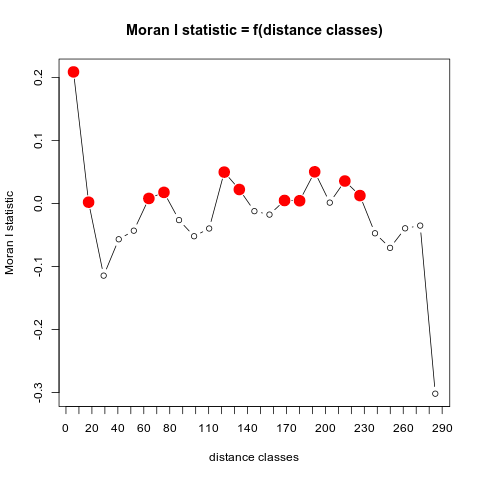

The file beside this chart, header and first rows:
dist.class, coef, p.value, n
5.819, 0.209, 0, 2326784
17.44, 0.002214, 0.004321, 3301010
29.06, -0.1143, 1, 2595284
40.68, -0.05665, 1, 1775990
52.3, -0.04299, 1, 1274592
63.92, 0.008201, 7.44090931580885e-05, 1589040
75.54, 0.01782, 3.15857783308728e-26, 1656572
87.16, -0.0262, 1, 1743786
98.78, -0.05183, 1, 1376514
110.4, -0.03953, 1, 1026466
122, 0.04994, 6.83713085816606e-84, 678200
133.6, 0.02237, 7.65685426054266e-16, 570068
145.3, -0.01202, 1, 1240414
156.9, -0.01748, 1, 1870342
168.5, 0.00493, 0.03544, 1974270
180.1, 0.004472, 0.007266, 1854542
191.7, 0.05043, 2.01814646673555e-172, 1493028
203.4, 0.00154, 0.1828, 944962
215, 0.03581, 1.89572816412437e-18, 549754
226.6, 0.0127, 0.02155, 270884
238.2, -0.04714, 1, 125568
249.8, -0.07027, 1, 64614
261.5, -0.03926, 0.9845, 16416
273.1, -0.03495, 0.896, 2046
284.7, -0.3017, 1, 400
